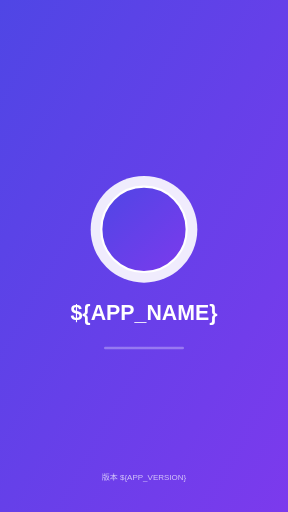
t = 0.00 s
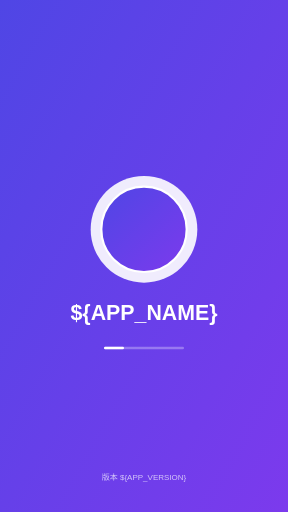
t = 0.25 s
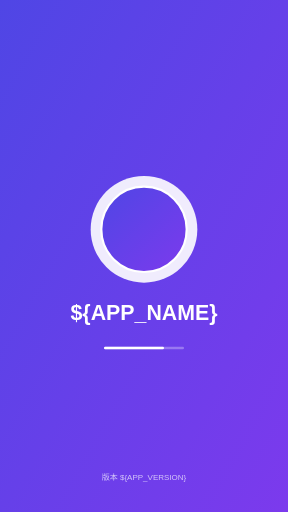
t = 0.75 s
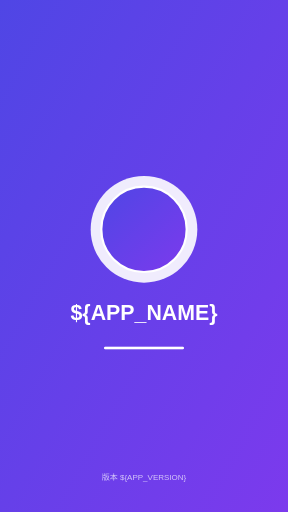
t = 1.00 s
t = 1.25 s: frame unchanged from t = 0.75 s, image omitted
t = 1.75 s: frame unchanged from t = 0.25 s, image omitted

The animated SVG that drew these frames (rendered in a browser with its animation timeline set to each time). Animation: 1 SMIL element (animate=1); one cycle of 2.00 s, repeats indefinitely.

<svg xmlns="http://www.w3.org/2000/svg" width="1080" height="1920" viewBox="0 0 1080 1920">
  <defs>
    <linearGradient id="gradient" x1="0%" y1="0%" x2="100%" y2="100%">
      <stop offset="0%" style="stop-color:#4F46E5;stop-opacity:1" />
      <stop offset="100%" style="stop-color:#7C3AED;stop-opacity:1" />
    </linearGradient>
  </defs>
  <rect width="1080" height="1920" fill="url(#gradient)" />
  
  <!-- 中央图标 -->
  <circle cx="540" cy="860" r="200" fill="white" opacity="0.9" />
  <circle cx="540" cy="860" r="160" fill="url(#gradient)" stroke="white" stroke-width="8" />
  
  <!-- 应用名称 -->
  <text x="540" y="1200" font-family="Arial, sans-serif" font-size="80" font-weight="bold" text-anchor="middle" fill="white">${APP_NAME}</text>
  
  <!-- 加载动画 -->
  <rect x="390" y="1300" width="300" height="10" rx="5" fill="white" opacity="0.3" />
  <rect x="390" y="1300" width="200" height="10" rx="5" fill="white">
    <animate attributeName="width" values="0;300;0" dur="2s" repeatCount="indefinite" />
  </rect>
  
  <!-- 版本信息 -->
  <text x="540" y="1800" font-family="Arial, sans-serif" font-size="30" text-anchor="middle" fill="white" opacity="0.7">版本 ${APP_VERSION}</text>
</svg>
